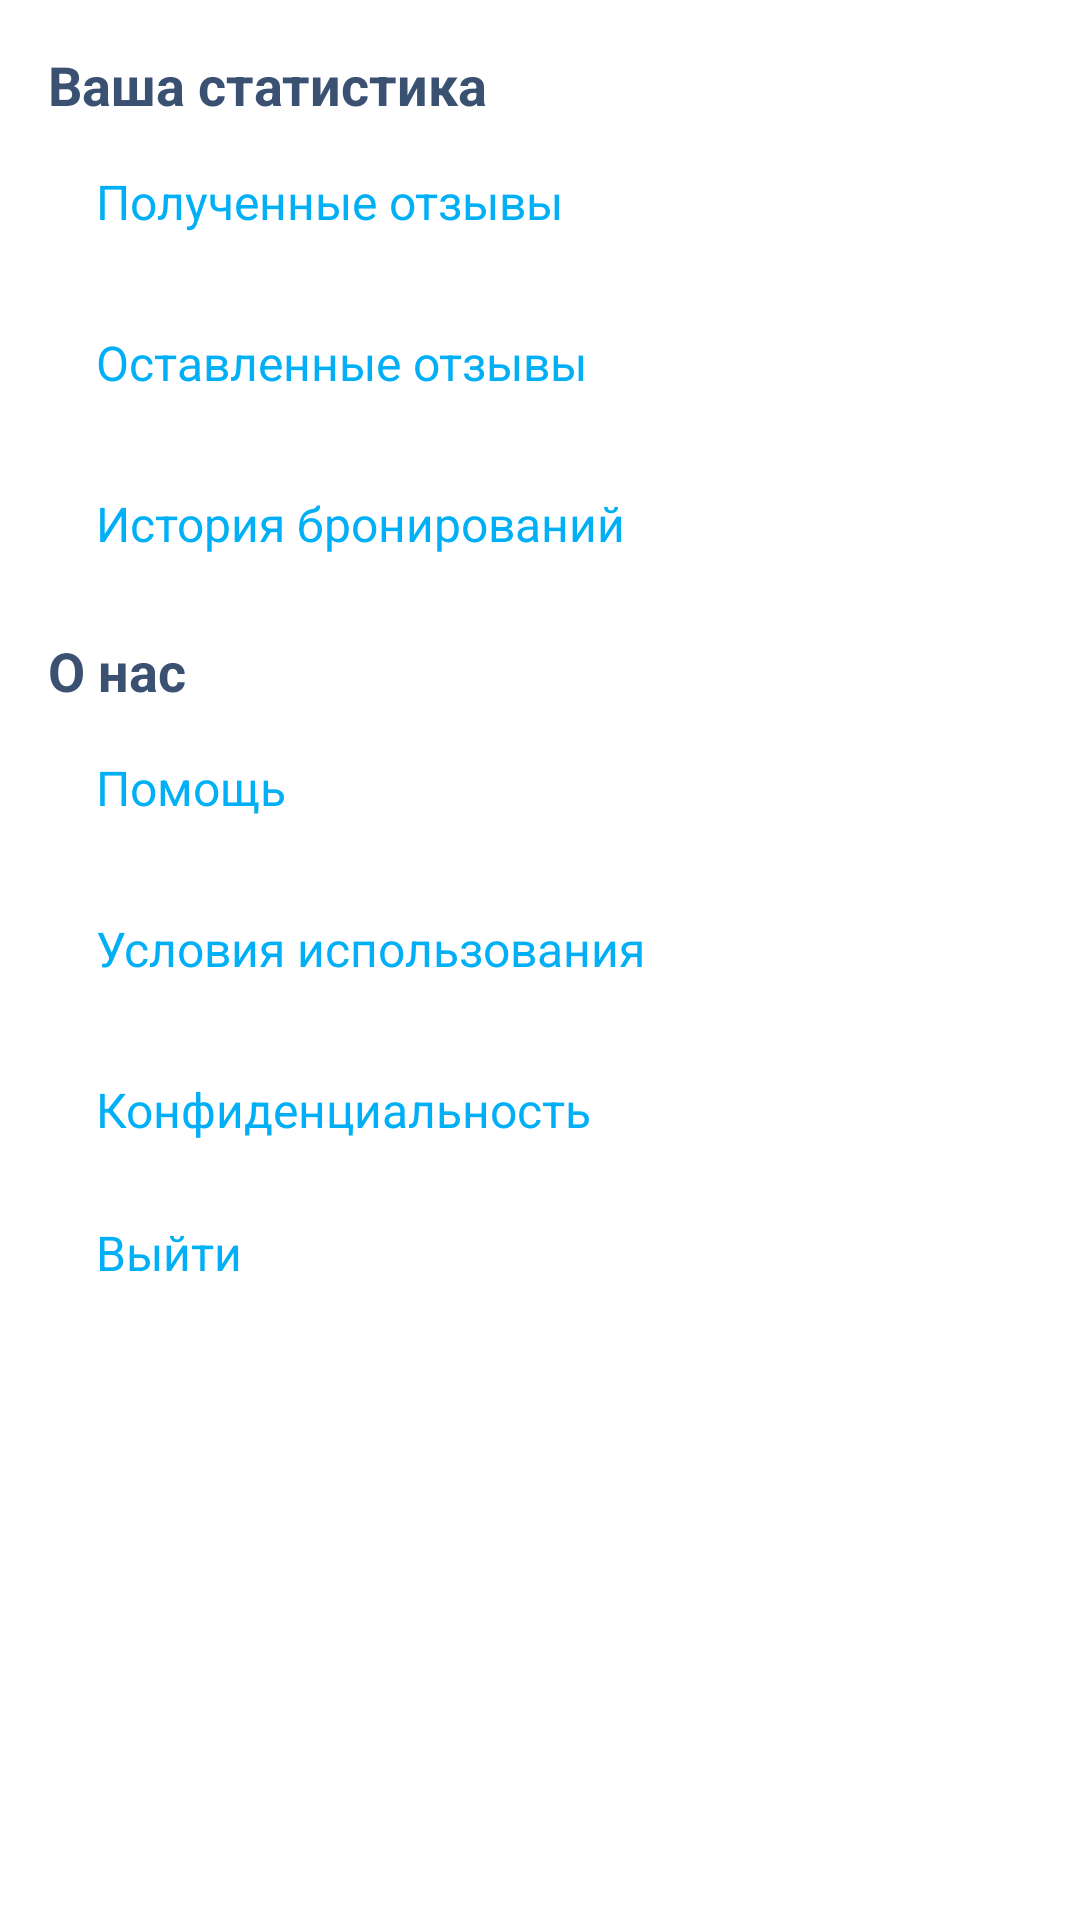

Write the Android layout XML for this screen, with the resource values it uses.
<!-- AndroidManifest.xml: application theme Theme.BlaBlaCar -->
<!-- res/layout/account_fragment.xml -->
<?xml version="1.0" encoding="utf-8"?>
<layout xmlns:android="http://schemas.android.com/apk/res/android"
        xmlns:app="http://schemas.android.com/apk/res-auto">

    <data>

    </data>

    <androidx.core.widget.NestedScrollView
            android:layout_width="match_parent"
            android:layout_height="match_parent"
            android:background="@color/white"
            android:fillViewport="true"
            app:layout_constraintBottom_toBottomOf="parent"
            app:layout_constraintEnd_toEndOf="parent"
            app:layout_constraintStart_toStartOf="parent"
            app:layout_constraintTop_toTopOf="parent">

        <LinearLayout
                android:layout_width="match_parent"
                android:layout_height="wrap_content"
                android:orientation="vertical">

            <TextView
                    android:layout_width="match_parent"
                    android:layout_height="wrap_content"
                    android:layout_marginLeft="16dp"
                    android:layout_marginTop="16dp"
                    android:text="Ваша статистика"
                    android:textColor="@color/color_grey"
                    android:textSize="18sp"
                    android:textStyle="bold"
                    android:layout_marginStart="16dp" />

            <TextView
                    android:id="@+id/stats"
                    android:layout_width="match_parent"
                    android:layout_height="wrap_content"
                    android:layout_marginLeft="32dp"
                    android:layout_marginTop="16dp"
                    android:layout_marginBottom="16dp"
                    android:text="@string/getting_revies"
                    android:textColor="@color/purple_700"
                    android:textSize="16sp"
                    android:textStyle="normal" />


            <TextView
                    android:id="@+id/allstats"
                    android:layout_width="match_parent"
                    android:layout_height="wrap_content"
                    android:layout_marginLeft="32dp"
                    android:layout_marginTop="16dp"
                    android:layout_marginBottom="16dp"
                    android:text="@string/sending_reviews"
                    android:textColor="@color/purple_700"
                    android:textSize="16sp"
                    android:textStyle="normal" />


            <TextView
                    android:id="@+id/historyAsPassenger"
                    android:layout_width="match_parent"
                    android:layout_height="wrap_content"
                    android:layout_marginLeft="32dp"
                    android:layout_marginTop="16dp"
                    android:layout_marginBottom="16dp"
                    android:text="История бронирований"
                    android:textColor="@color/purple_700"
                    android:textSize="16sp"
                    android:textStyle="normal" />

            <TextView
                    android:layout_width="match_parent"
                    android:layout_height="wrap_content"
                    android:layout_marginLeft="16dp"
                    android:layout_marginTop="10dp"
                    android:text="О нас"
                    android:textColor="@color/color_grey"
                    android:textSize="18sp"
                    android:textStyle="bold" />

            <TextView
                    android:id="@+id/help"
                    android:layout_width="match_parent"
                    android:layout_height="wrap_content"
                    android:layout_marginLeft="32dp"
                    android:layout_marginTop="16dp"
                    android:layout_marginBottom="16dp"
                    android:text="Помощь"
                    android:textColor="@color/purple_700"
                    android:textSize="16sp"
                    android:textStyle="normal" />

            <TextView
                    android:id="@+id/agreement"
                    android:layout_width="match_parent"
                    android:layout_height="wrap_content"
                    android:layout_marginLeft="32dp"
                    android:layout_marginTop="16dp"
                    android:layout_marginBottom="16dp"
                    android:text="Условия использования"
                    android:textColor="@color/purple_700"
                    android:textSize="16sp"
                    android:textStyle="normal"
                    android:layout_marginStart="32dp" />

            <TextView
                    android:id="@+id/security"
                    android:layout_width="match_parent"
                    android:layout_height="wrap_content"
                    android:layout_marginLeft="32dp"
                    android:layout_marginTop="16dp"
                    android:layout_marginBottom="16dp"
                    android:text="Конфиденциальность"
                    android:textColor="@color/purple_700"
                    android:textSize="16sp"
                    android:textStyle="normal" />

            <TextView

                    android:id="@+id/exit"
                    android:layout_width="match_parent"
                    android:layout_height="wrap_content"
                    android:layout_marginLeft="32dp"
                    android:layout_marginTop="10dp"
                    android:text="Выйти"
                    android:textAllCaps="false"
                    android:textColor="@color/purple_700"
                    android:textSize="16sp"
                    android:textStyle="normal"

                    />
        </LinearLayout>


    </androidx.core.widget.NestedScrollView>
</layout>
<!-- resources referenced by this layout -->
<resources>
  <color name="color_grey">#3b5172</color>
  <color name="purple_700">#00AFF5</color>
  <color name="white">#FFFFFFFF</color>
  <string name="getting_revies">Полученные отзывы</string>
  <string name="sending_reviews">Оставленные отзывы</string>
  <style name="Theme.BlaBlaCar" parent="Theme.MaterialComponents.Light.NoActionBar">
          
          <item name="colorPrimary">@color/purple_500</item>
          <item name="colorPrimaryVariant">@color/purple_700</item>
          <item name="colorOnPrimary">@color/white</item>
          
          <item name="colorSecondary">@color/teal_200</item>
          <item name="colorSecondaryVariant">@color/teal_700</item>
          <item name="colorOnSecondary">@color/black</item>
          
          <item name="android:forceDarkAllowed" tools:targetApi="q">false</item>
          <item name="android:statusBarColor" tools:targetApi="l">?attr/colorPrimaryVariant</item>
          
      </style>
  
      //this style will be use in editor activity
  <color name="purple_500">#00AFF5</color>
  <color name="teal_200">#00AFF5</color>
  <color name="teal_700">#FF018786</color>
  <color name="black">#FF000000</color>
</resources>
